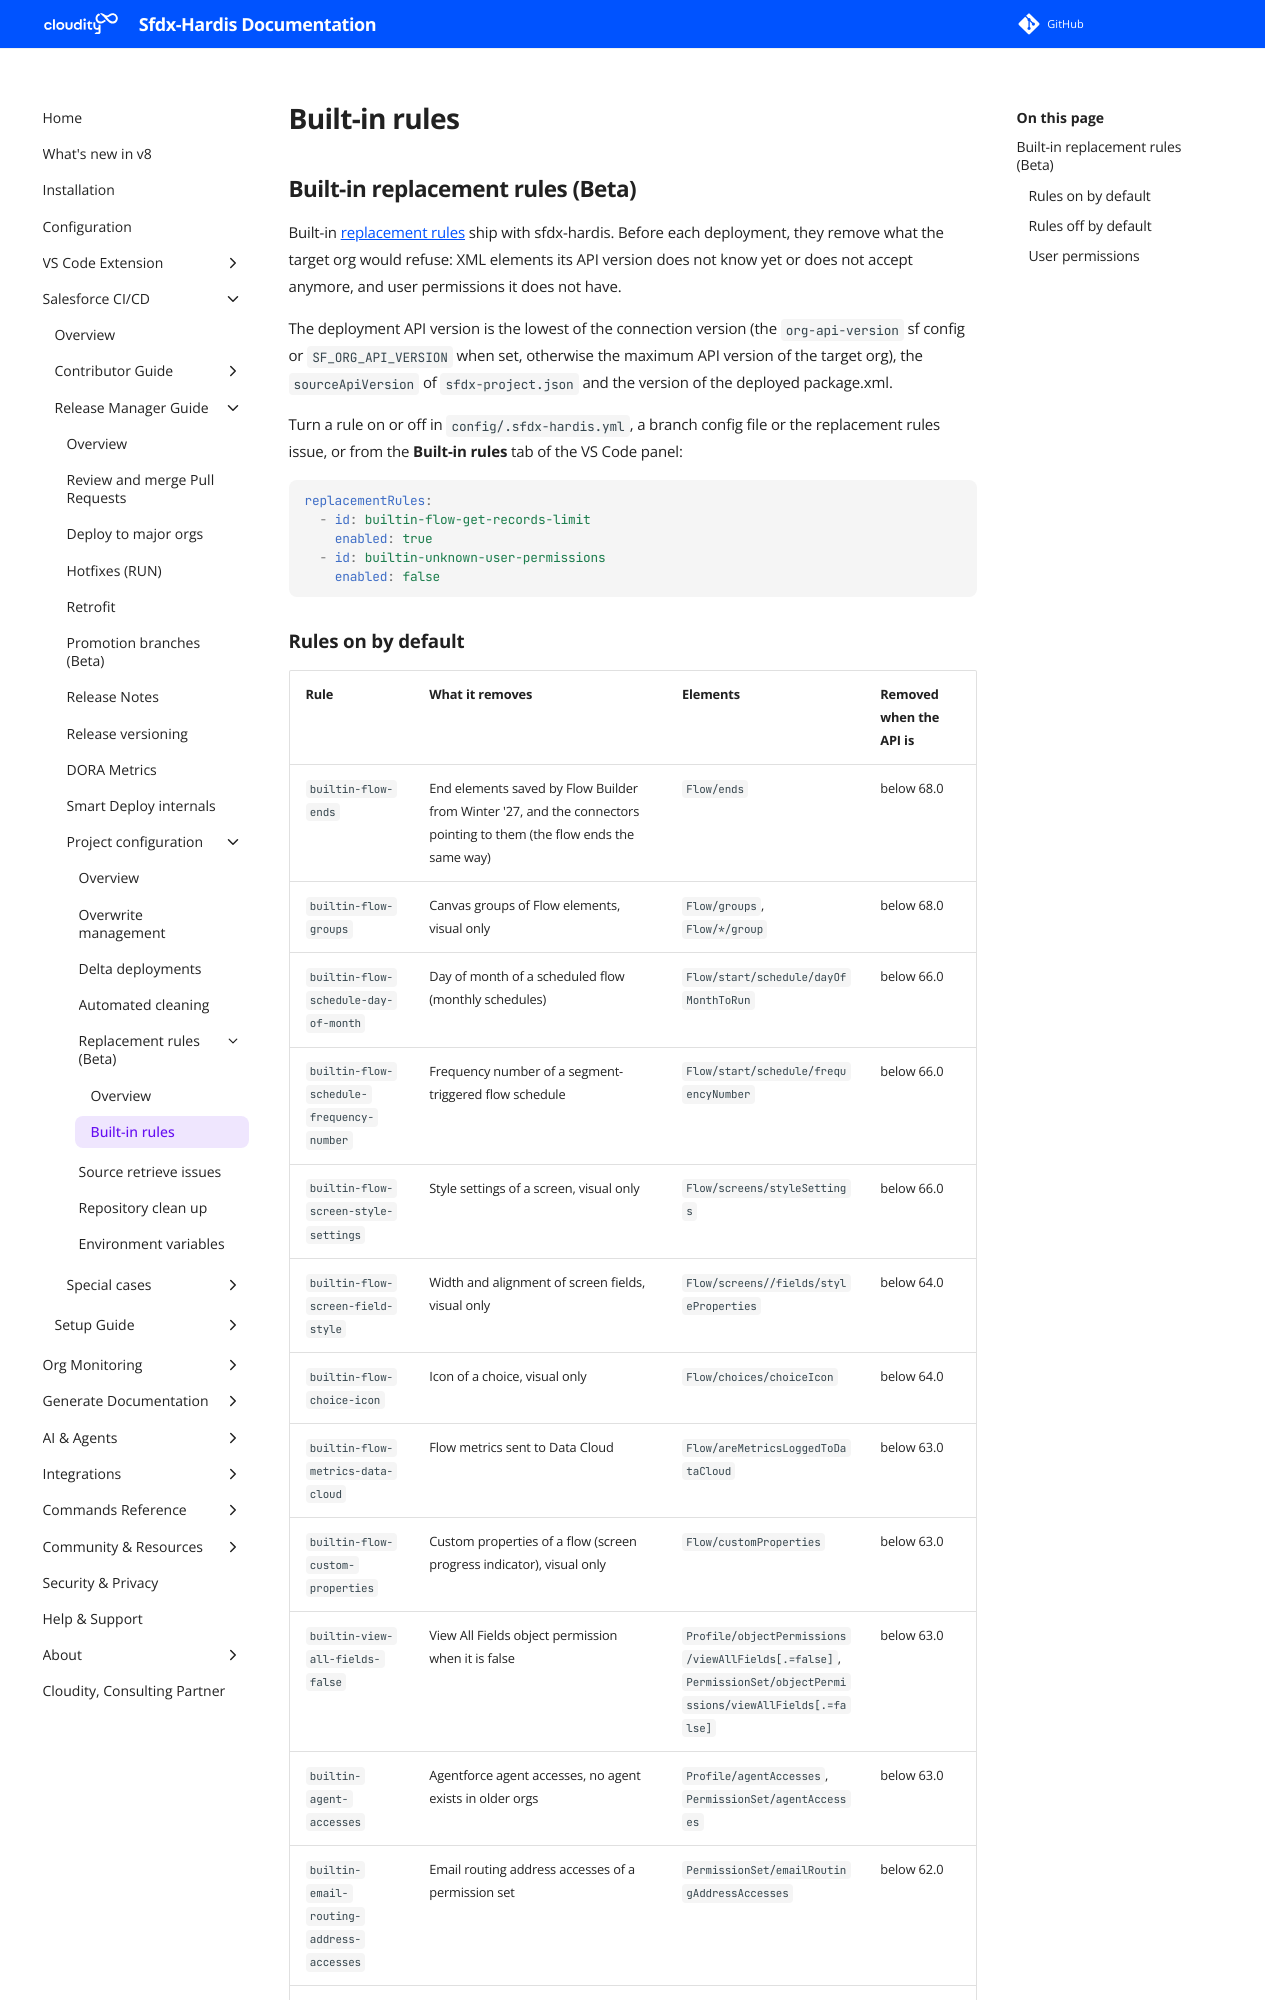

repository: hardisgroupcom/sfdx-hardis · page: salesforce-devops-config-replacement-rules-builtin/index.html · generator: mkdocs

---
title: Built-in replacement rules (Beta)
description: The XML elements and user permissions sfdx-hardis removes before deploying, when the target org does not accept them
---

<!-- markdownlint-disable MD013 -->
<!-- Generated from src/common/replacementRules: run node --import tsx scripts/build-builtin-replacement-rules-doc.ts -->

## Built-in replacement rules (Beta)

Built-in [replacement rules](salesforce-devops-config-replacement-rules.md) ship with sfdx-hardis. Before each deployment, they remove what the target org would refuse: XML elements its API version does not know yet or does not accept anymore, and user permissions it does not have.

The deployment API version is the lowest of the connection version (the `org-api-version` sf config or `SF_ORG_API_VERSION` when set, otherwise the maximum API version of the target org), the `sourceApiVersion` of `sfdx-project.json` and the version of the deployed package.xml.

Turn a rule on or off in `config/.sfdx-hardis.yml`, a branch config file or the replacement rules issue, or from the **Built-in rules** tab of the VS Code panel:

```yaml
replacementRules:
  - id: builtin-flow-get-records-limit
    enabled: true
  - id: builtin-unknown-user-permissions
    enabled: false
```
